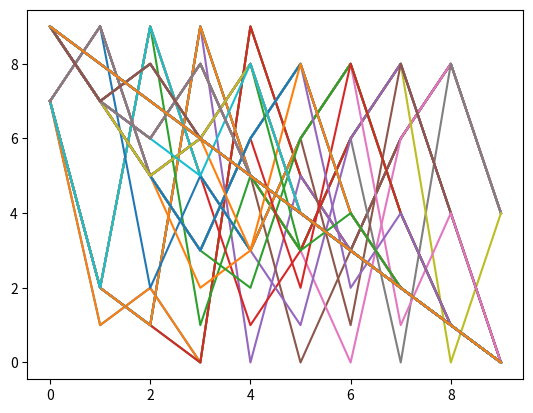

The script that saved this image:
# -*- coding: utf-8 -*-
import random
import matplotlib.pyplot as plt
import matplotlib.animation as animation


def bubblesort(array):
    fig = plt.figure()
    count = 0
    ims=[]
    for i in range(len(array) - 1):
        array2 = array[:]
        for j in range(len(array) - 1):
            im = plt.plot(array)
            ims.append(im)
            if array[j] < array[j + 1]:
                temp = array[j]
                array[j] = array[j + 1]
                array[j + 1] = temp

        if array2 == array:
            break
    ani = animation.ArtistAnimation(fig, ims)
    plt.show()


def main():
    a = list(range(10))
    random.shuffle(a)
    bubblesort(a)


if __name__ == '__main__':
    main()
